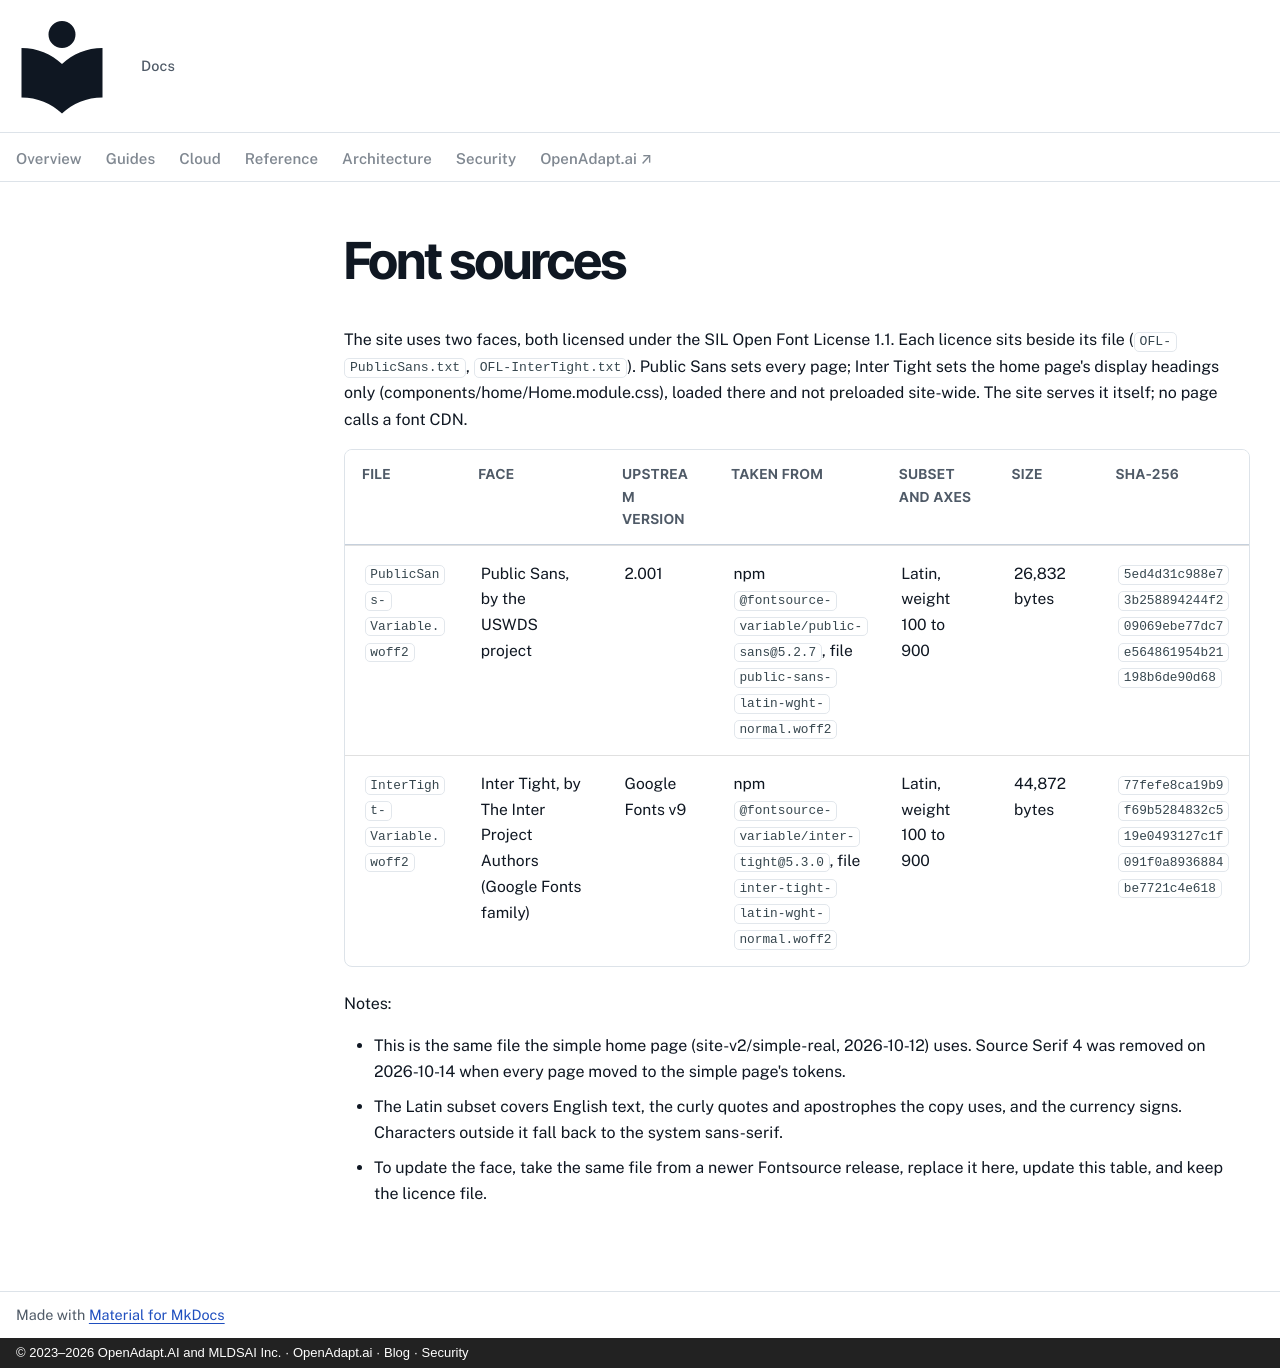

repository: OpenAdaptAI/openadapt-ops · page: stylesheets/vendor/semantic-theme/fonts/SOURCES/index.html · generator: mkdocs · copyright: © 2023–2026 OpenAdapt.AI and MLDSAI Inc. · OpenAdapt.ai · Blog · Security

# Font sources

The site uses two faces, both licensed under the SIL Open Font License 1.1.
Each licence sits beside its file (`OFL-PublicSans.txt`, `OFL-InterTight.txt`).
Public Sans sets every page; Inter Tight sets the home page's display
headings only (components/home/Home.module.css), loaded there and not preloaded
site-wide. The site serves it itself;
no page calls a font CDN.

| File | Face | Upstream version | Taken from | Subset and axes | Size | SHA-256 |
|---|---|---|---|---|---|---|
| `PublicSans-Variable.woff2` | Public Sans, by the USWDS project | 2.001 | npm `@fontsource-variable/public-sans@5.2.7`, file `public-sans-latin-wght-normal.woff2` | Latin, weight 100 to 900 | 26,832 bytes | `5ed4d31c988e73b258894244f209069ebe77dc7e564861954b21198b6de90d68` |
| `InterTight-Variable.woff2` | Inter Tight, by The Inter Project Authors (Google Fonts family) | Google Fonts v9 | npm `@fontsource-variable/inter-tight@5.3.0`, file `inter-tight-latin-wght-normal.woff2` | Latin, weight 100 to 900 | 44,872 bytes | `77fefe8ca19b9f69b5284832c519e0493127c1f091f0a8936884be7721c4e618` |

Notes:

- This is the same file the simple home page (site-v2/simple-real, 2026-10-12)
  uses. Source Serif 4 was removed on 2026-10-14 when every page moved to the
  simple page's tokens.
- The Latin subset covers English text, the curly quotes and apostrophes the
  copy uses, and the currency signs. Characters outside it fall back to the
  system sans-serif.
- To update the face, take the same file from a newer Fontsource release,
  replace it here, update this table, and keep the licence file.
